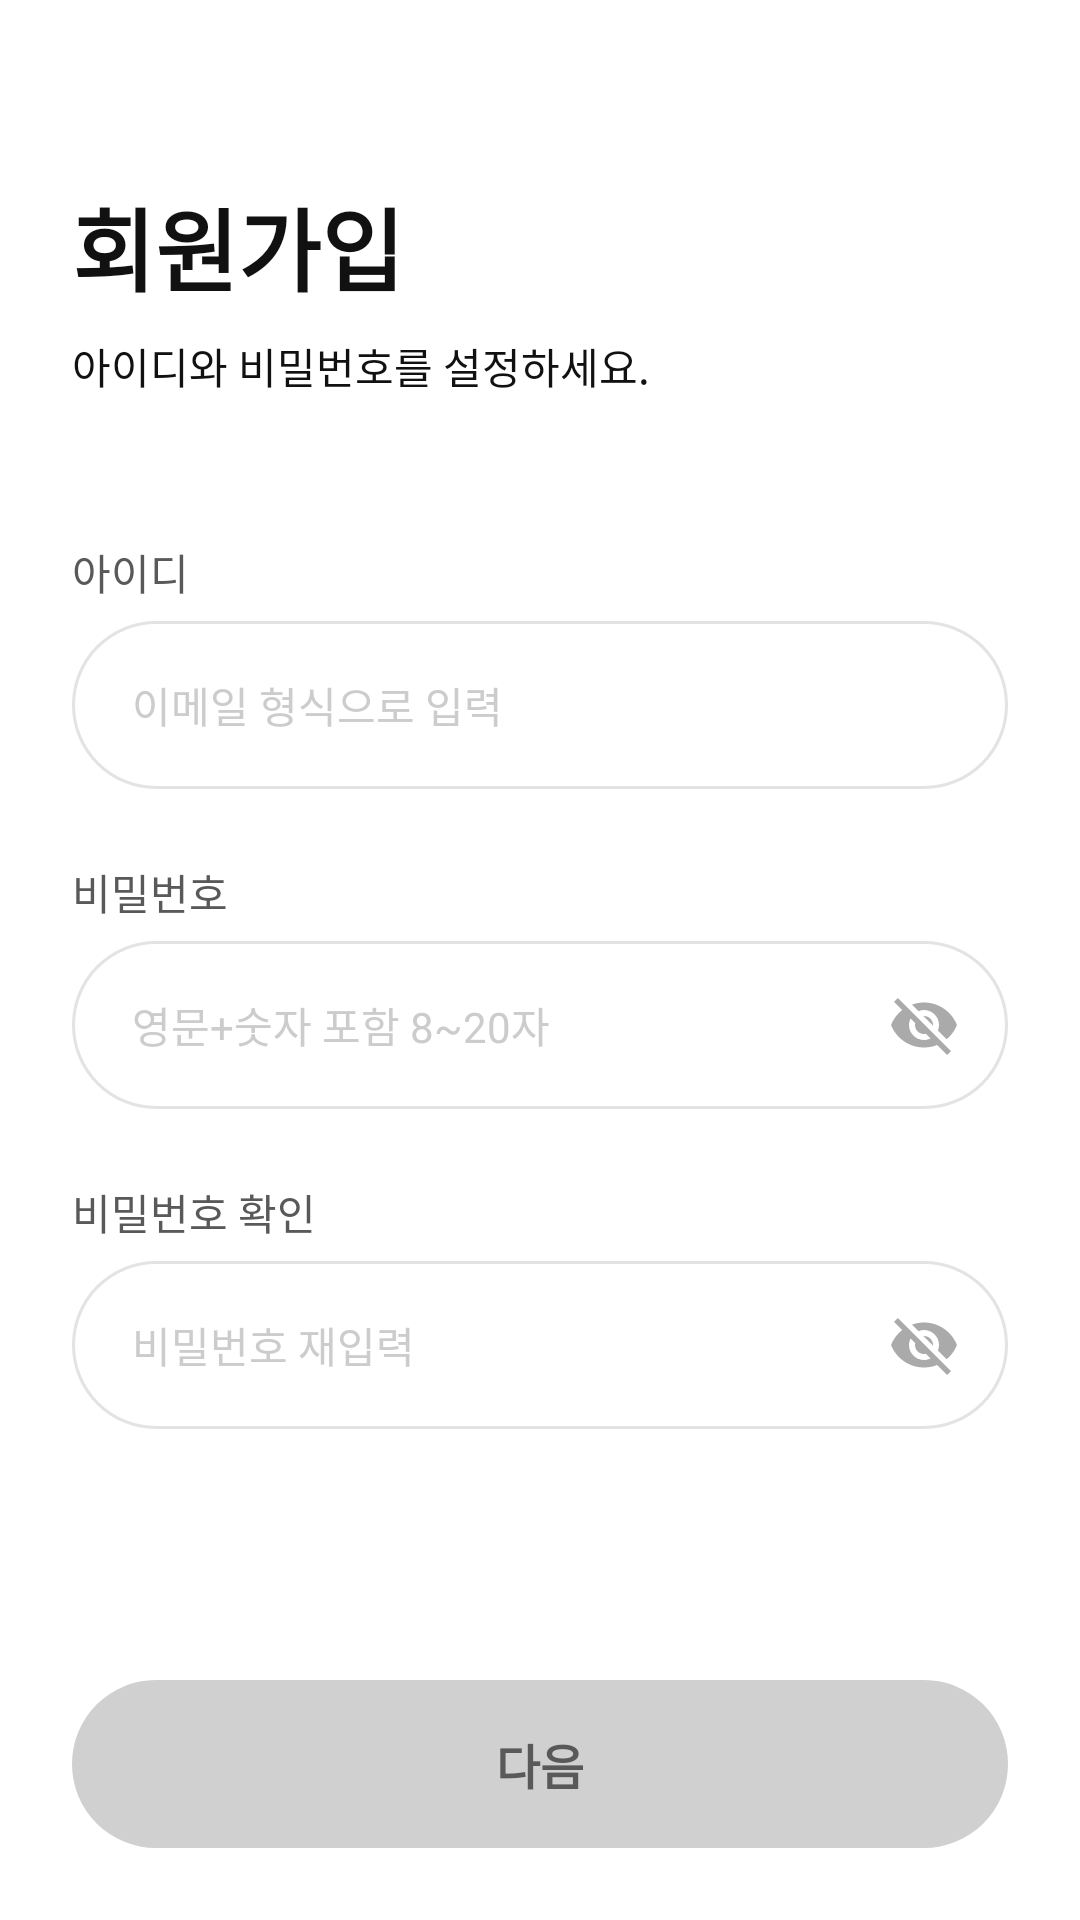

Produce the Android XML layout that renders to this screen, including the resource entries it uses.
<!-- AndroidManifest.xml: application theme Theme.MJCN -->
<!-- res/layout/fragment_signup_id_pw.xml -->
<?xml version="1.0" encoding="utf-8"?>
<androidx.constraintlayout.widget.ConstraintLayout xmlns:android="http://schemas.android.com/apk/res/android"
    xmlns:app="http://schemas.android.com/apk/res-auto"
    android:layout_width="match_parent"
    android:layout_height="match_parent"
    android:background="@color/background"
    android:paddingStart="24dp"
    android:paddingEnd="24dp"
    android:paddingTop="60dp"
    android:paddingBottom="24dp">

    <TextView
        android:id="@+id/tv_title"
        android:layout_width="wrap_content"
        android:layout_height="wrap_content"
        android:text="회원가입"
        android:textColor="@color/text_primary"
        android:textSize="30sp"
        android:textStyle="bold"
        app:layout_constraintTop_toTopOf="parent"
        app:layout_constraintStart_toStartOf="parent" />

    <TextView
        android:id="@+id/tv_desc"
        android:layout_width="wrap_content"
        android:layout_height="wrap_content"
        android:layout_marginTop="8dp"
        android:text="아이디와 비밀번호를 설정하세요."
        android:textColor="@color/text_primary"
        android:textSize="14sp"
        app:layout_constraintTop_toBottomOf="@id/tv_title"
        app:layout_constraintStart_toStartOf="parent" />

    <TextView
        android:id="@+id/tv_email_label"
        android:layout_width="wrap_content"
        android:layout_height="wrap_content"
        android:layout_marginTop="48dp"
        android:text="아이디"
        android:textColor="@color/text_secondary"
        android:textSize="14sp"
        app:layout_constraintTop_toBottomOf="@id/tv_desc"
        app:layout_constraintStart_toStartOf="parent" />

    <EditText
        android:id="@+id/et_email"
        android:layout_width="0dp"
        android:layout_height="56dp"
        android:layout_marginTop="6dp"
        android:background="@drawable/bg_input_field"
        android:hint="이메일 형식으로 입력"
        android:inputType="textEmailAddress"
        android:paddingStart="20dp"
        android:paddingEnd="20dp"
        android:textColor="@color/text_primary"
        android:textColorHint="@color/text_hint"
        android:textSize="14sp"
        app:layout_constraintTop_toBottomOf="@id/tv_email_label"
        app:layout_constraintStart_toStartOf="parent"
        app:layout_constraintEnd_toEndOf="parent" />

    <TextView
        android:id="@+id/tv_email_error"
        android:layout_width="wrap_content"
        android:layout_height="wrap_content"
        android:layout_marginTop="4dp"
        android:layout_marginStart="4dp"
        android:textColor="@color/error"
        android:textSize="12sp"
        android:visibility="gone"
        app:layout_constraintTop_toBottomOf="@id/et_email"
        app:layout_constraintStart_toStartOf="parent" />

    <TextView
        android:id="@+id/tv_password_label"
        android:layout_width="wrap_content"
        android:layout_height="wrap_content"
        android:layout_marginTop="24dp"
        android:text="비밀번호"
        android:textColor="@color/text_secondary"
        android:textSize="14sp"
        app:layout_constraintTop_toBottomOf="@id/tv_email_error"
        app:layout_constraintStart_toStartOf="parent" />

    <FrameLayout
        android:id="@+id/fl_password"
        android:layout_width="0dp"
        android:layout_height="56dp"
        android:layout_marginTop="6dp"
        android:background="@drawable/bg_input_field"
        app:layout_constraintTop_toBottomOf="@id/tv_password_label"
        app:layout_constraintStart_toStartOf="parent"
        app:layout_constraintEnd_toEndOf="parent">

        <EditText
            android:id="@+id/et_password"
            android:layout_width="match_parent"
            android:layout_height="match_parent"
            android:background="@null"
            android:hint="영문+숫자 포함 8~20자"
            android:inputType="textPassword"
            android:paddingStart="20dp"
            android:paddingEnd="52dp"
            android:textColor="@color/text_primary"
            android:textColorHint="@color/text_hint"
            android:textSize="14sp" />

        <ImageButton
            android:id="@+id/btn_toggle_password"
            android:layout_width="40dp"
            android:layout_height="40dp"
            android:layout_gravity="end|center_vertical"
            android:layout_marginEnd="8dp"
            android:background="@null"
            android:contentDescription="비밀번호 표시"
            android:src="@drawable/ic_visibility_off" />
    </FrameLayout>

    <TextView
        android:id="@+id/tv_password_error"
        android:layout_width="wrap_content"
        android:layout_height="wrap_content"
        android:layout_marginTop="4dp"
        android:layout_marginStart="4dp"
        android:textColor="@color/error"
        android:textSize="12sp"
        android:visibility="gone"
        app:layout_constraintTop_toBottomOf="@id/fl_password"
        app:layout_constraintStart_toStartOf="parent" />

    <TextView
        android:id="@+id/tv_password_confirm_label"
        android:layout_width="wrap_content"
        android:layout_height="wrap_content"
        android:layout_marginTop="24dp"
        android:text="비밀번호 확인"
        android:textColor="@color/text_secondary"
        android:textSize="14sp"
        app:layout_constraintTop_toBottomOf="@id/tv_password_error"
        app:layout_constraintStart_toStartOf="parent" />

    <FrameLayout
        android:id="@+id/fl_password_confirm"
        android:layout_width="0dp"
        android:layout_height="56dp"
        android:layout_marginTop="6dp"
        android:background="@drawable/bg_input_field"
        app:layout_constraintTop_toBottomOf="@id/tv_password_confirm_label"
        app:layout_constraintStart_toStartOf="parent"
        app:layout_constraintEnd_toEndOf="parent">

        <EditText
            android:id="@+id/et_password_confirm"
            android:layout_width="match_parent"
            android:layout_height="match_parent"
            android:background="@null"
            android:hint="비밀번호 재입력"
            android:inputType="textPassword"
            android:paddingStart="20dp"
            android:paddingEnd="52dp"
            android:textColor="@color/text_primary"
            android:textColorHint="@color/text_hint"
            android:textSize="14sp" />

        <ImageButton
            android:id="@+id/btn_toggle_password_confirm"
            android:layout_width="40dp"
            android:layout_height="40dp"
            android:layout_gravity="end|center_vertical"
            android:layout_marginEnd="8dp"
            android:background="@null"
            android:contentDescription="비밀번호 확인 표시"
            android:src="@drawable/ic_visibility_off" />
    </FrameLayout>

    <TextView
        android:id="@+id/tv_password_confirm_error"
        android:layout_width="wrap_content"
        android:layout_height="wrap_content"
        android:layout_marginTop="4dp"
        android:layout_marginStart="4dp"
        android:textColor="@color/error"
        android:textSize="12sp"
        android:visibility="gone"
        app:layout_constraintTop_toBottomOf="@id/fl_password_confirm"
        app:layout_constraintStart_toStartOf="parent" />

    <Button
        android:id="@+id/btn_next"
        android:layout_width="0dp"
        android:layout_height="56dp"
        android:background="@drawable/bg_btn_primary"
        android:enabled="false"
        android:text="다음"
        android:textColor="@color/text_secondary"
        android:textSize="16sp"
        android:textStyle="bold"
        app:layout_constraintBottom_toBottomOf="parent"
        app:layout_constraintStart_toStartOf="parent"
        app:layout_constraintEnd_toEndOf="parent" />

</androidx.constraintlayout.widget.ConstraintLayout>
<!-- resources referenced by this layout -->
<resources>
  <color name="background">#FFFFFF</color>
  <color name="error">#E53935</color>
  <color name="text_hint">#CCCCCC</color>
  <color name="text_primary">#111111</color>
  <color name="text_secondary">#595959</color>
  <!-- drawable bg_btn_primary (drawable) -->
  <?xml version="1.0" encoding="utf-8"?>
  <selector xmlns:android="http://schemas.android.com/apk/res/android">
      <item android:state_enabled="false">
          <shape android:shape="rectangle">
              <solid android:color="@color/btn_primary_disabled" />
              <corners android:radius="100dp" />
          </shape>
      </item>
      <item android:state_pressed="true">
          <shape android:shape="rectangle">
              <solid android:color="@color/primary_dark" />
              <corners android:radius="100dp" />
          </shape>
      </item>
      <item>
          <shape android:shape="rectangle">
              <solid android:color="@color/btn_primary" />
              <corners android:radius="100dp" />
          </shape>
      </item>
  </selector>
  <!-- drawable bg_input_field (drawable) -->
  <?xml version="1.0" encoding="utf-8"?>
  <selector xmlns:android="http://schemas.android.com/apk/res/android">
  
      
      <item android:state_focused="true">
          <shape android:shape="rectangle">
              <solid android:color="#FFFFFF"/>
              <stroke
                  android:width="1dp"
                  android:color="#534AB7"/>
              <corners android:radius="100dp"/>
          </shape>
      </item>
  
      
      <item>
          <shape android:shape="rectangle">
              <solid android:color="#FFFFFF"/>
              <stroke
                  android:width="1dp"
                  android:color="#E3E3E3"/>
              <corners android:radius="100dp"/>
          </shape>
      </item>
  
  </selector>
  <!-- drawable ic_visibility_off (drawable) -->
  <vector xmlns:android="http://schemas.android.com/apk/res/android"
      android:width="24dp"
      android:height="24dp"
      android:viewportWidth="24"
      android:viewportHeight="24">
      <path
          android:fillColor="#AAAAAA"
          android:pathData="M12,7c2.76,0 5,2.24 5,5 0,0.65 -0.13,1.26 -0.36,1.83l2.92,2.92c1.51,-1.26 2.7,-2.89 3.43,-4.75 -1.73,-4.39 -6,-7.5 -11,-7.5 -1.4,0 -2.74,0.25 -3.98,0.7l2.16,2.16C10.74,7.13 11.35,7 12,7zM2,4.27l2.28,2.28 0.46,0.46C3.08,8.3 1.78,10.02 1,12c1.73,4.39 6,7.5 11,7.5 1.55,0 3.03,-0.3 4.38,-0.84l0.42,0.42L19.73,22 21,20.73 3.27,3 2,4.27zM7.53,9.8l1.55,1.55c-0.05,0.21 -0.08,0.43 -0.08,0.65 0,1.66 1.34,3 3,3 0.22,0 0.44,-0.03 0.65,-0.08l1.55,1.55c-0.67,0.33 -1.41,0.53 -2.2,0.53 -2.76,0 -5,-2.24 -5,-5 0,-0.79 0.2,-1.53 0.53,-2.2zM11.84,9.02l3.15,3.15 0.02,-0.16c0,-1.66 -1.34,-3 -3,-3l-0.17,0.01z" />
  </vector>
  <style name="Theme.MJCN" parent="Theme.MaterialComponents.Light.NoActionBar">
          <item name="colorPrimary">@color/primary</item>
          <item name="colorPrimaryVariant">@color/primary_dark</item>
          <item name="colorOnPrimary">@color/text_on_primary</item>
          <item name="colorSecondary">@color/primary_light</item>
          <item name="colorOnSecondary">@color/primary</item>
          <item name="android:colorBackground">@color/background</item>
          <item name="android:statusBarColor">@color/background</item>
          <item name="android:windowLightStatusBar" tools:targetApi="m">true</item>
          <item name="android:navigationBarColor">@color/background</item>
      </style>
  <color name="btn_primary_disabled">#D0D0D0</color>
  <color name="primary_dark">#4A3FB8</color>
  <color name="btn_primary">#534AB7</color>
  <color name="primary">#534AB7</color>
  <color name="text_on_primary">#FFFFFF</color>
  <color name="primary_light">#EEF0FF</color>
</resources>
